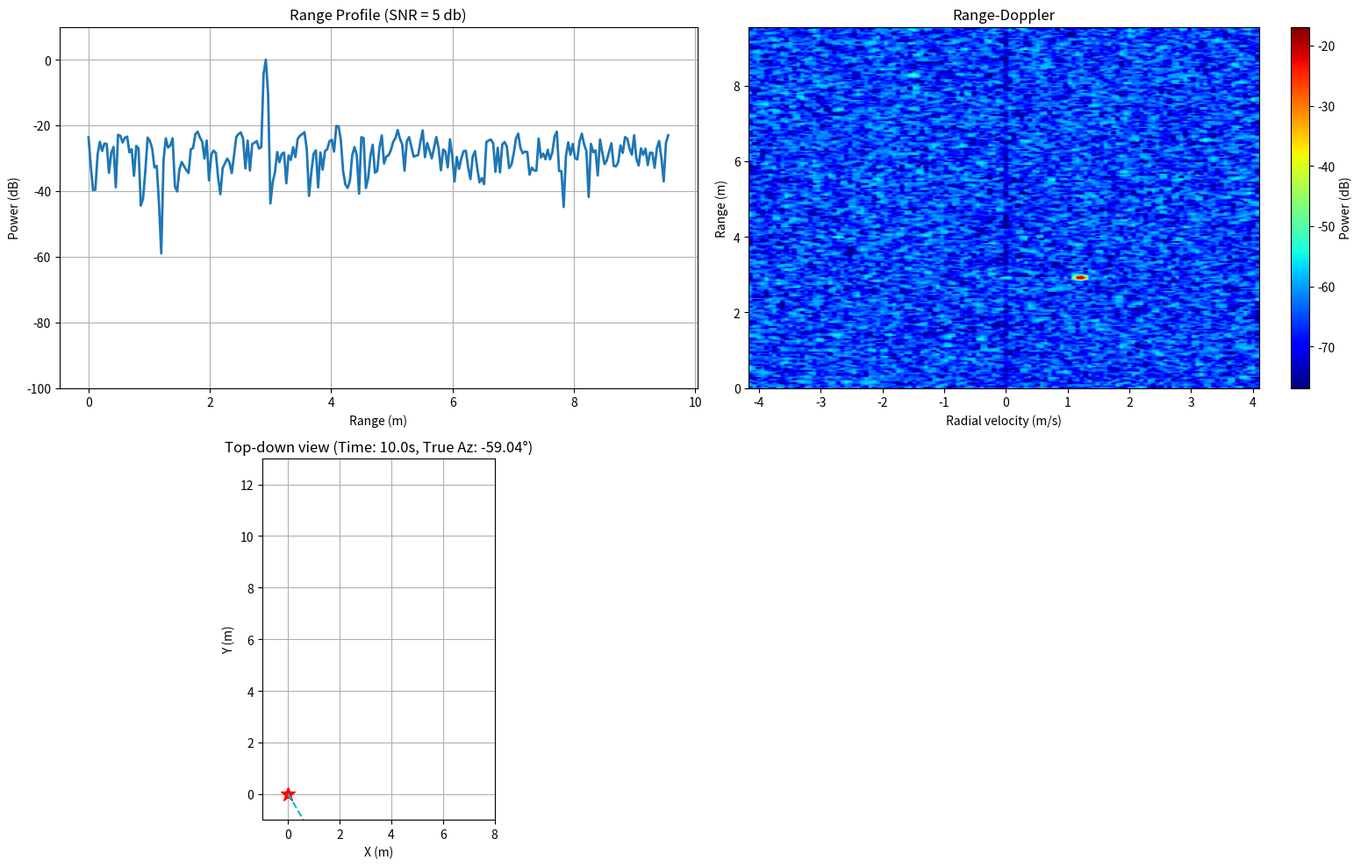
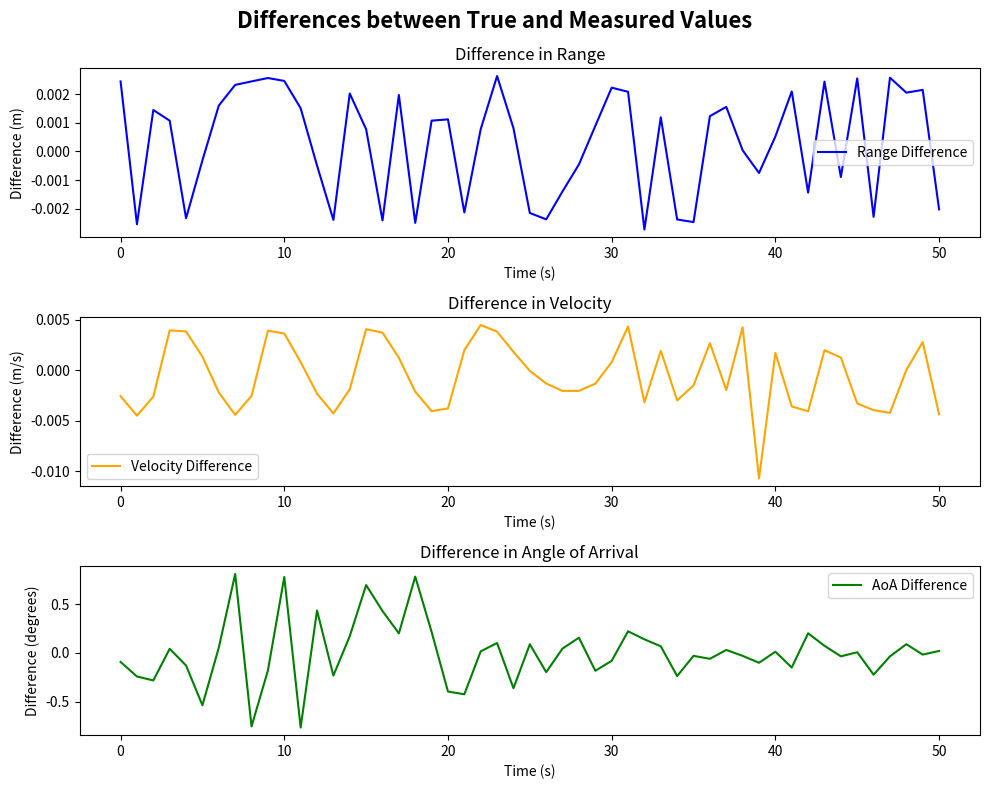

The matplotlib source for these figures, in order:
import numpy as np
import matplotlib.pyplot as plt
# TODO: add another radar/antenna based on EE team setup so we can calculate 2D location

true_values = {'range': [], 'velocity': [], 'aoa':[]}
measured_values = {'range': [], 'velocity': [], 'aoa':[]}

# CHANGE THIS FOR NOISE
SNR_dB = 5  # Signal-to-Noise Ratio in dB (lower = more noise)

def run_radar_simulation():    
    # --- PARAMETERS ---
    noADC = 256
    noRx = 2
    noChirps = 128
    f0 = 60e9 
    fs = 12.5e6 
    c = 299792458.0
    wavelength = c / f0

    # Chirp and radar parameters
    chirpTime = noADC / fs
    BW = 4e9
    slp = BW / chirpTime
    PRI = 300e-6
    antennaSpacing = wavelength / 2.0
    rcs = 1.0
    Pt = 0.0158
    Gt = 10.0
    Gr = 10.0

    # FFT sizes
    FFTRNGSIZE = int(2 ** np.ceil(np.log2(noADC)))
    FFTDOPSIZE = int(2 ** np.ceil(np.log2(noChirps)))
    
    print(f"FFT Range Size: {FFTRNGSIZE}") # 256
    print(f"FFT Doppler Size: {FFTDOPSIZE}") # 128
    
    # NOTE: Processing gain (the thing that help boost the peak you see in the profile graph) = (10 * log base 10 (FFTRNGSIZE)) + (10 * log base 10 (FFTDOPSIZE)) => 24 + 21 = 45 db (total processing gain from fft)
    # AKA. each time u do a fft, you add gain which makes the target more "visuable"
    # Actual peak difference = SNR + Processing Gain

    # --- MODIFIED TARGET MOTION PARAMETERS (Constant Acceleration) ---
    radarPos = np.array([0.0, 0.0])
    
    # 1. Define Initial Position (r_0)
    startPos = np.array([2.0, 7.0]) 
    
    # 2. Define Initial Velocity (v_0)
    # Using the values that caused the stepped velocity output to clearly show the quantization effect
    initial_target_velocity = np.array([-0.3, -0.6]) # Example: Initial velocity vector (m/s)
    
    # 3. Define Constant Acceleration (a)
    target_acceleration = np.array([0.05, -0.07])      # Example: Constant acceleration vector (m/s^2)
    
    duration = 10.0
    UPDATE_RATE_SEC = 0.2
    # -----------------------------------------------------------------

    # Axes
    f_bins = (np.arange(FFTRNGSIZE) / FFTRNGSIZE) * fs
    rangeAxis = (c * f_bins) / (2.0 * slp)
    fAx = np.fft.fftshift(np.fft.fftfreq(FFTDOPSIZE, d=PRI))
    velocityAxis = fAx * (wavelength / 2.0)
    
    # --- PLOTTING SETUP ---
    plt.ion()
    fig = plt.figure(figsize=(16, 10))

    # Range profile
    ax1 = fig.add_subplot(2, 2, 1)
    line_range_profile, = ax1.plot(rangeAxis, np.zeros(FFTRNGSIZE), linewidth=2)
    ax1.set_xlabel("Range (m)")
    ax1.set_ylabel("Power (dB)")
    ax1.set_title(f"Range Profile (SNR = {SNR_dB} db)")
    ax1.set_ylim(-100, 0)
    ax1.grid(True)

    # Range-Doppler
    ax2 = fig.add_subplot(2, 2, 2)
    RD_dB_init = np.full((FFTRNGSIZE, FFTDOPSIZE), -100.0)
    im = ax2.imshow(
        RD_dB_init,
        aspect="auto",
        origin="lower",
        extent=[velocityAxis[0], velocityAxis[-1], rangeAxis[0], rangeAxis[-1]],
        cmap="jet",
        vmin=-100.0,
        vmax=0.0,
    )
    
    ax2.set_xlabel("Radial velocity (m/s)")
    ax2.set_ylabel("Range (m)")
    ax2.set_title("Range-Doppler")
    colorBar = fig.colorbar(im, ax=ax2, orientation='vertical')
    colorBar.set_label("Power (dB)")

    # Top-down geometry
    ax3 = fig.add_subplot(2, 2, 3)
    ax3.set_aspect("equal")
    ax3.grid(True)
    axis_limit = 6.0
    ax3.set_xlim(min(radarPos[0], startPos[0]) - 1,
                 max(radarPos[0], startPos[0]) + axis_limit)
    ax3.set_ylim(min(radarPos[1], startPos[1]) - 1,
                 max(radarPos[1], startPos[1]) + axis_limit)
    ax3.plot(radarPos[0], radarPos[1], "r*", markersize=12)
    target_point, = ax3.plot(startPos[0], startPos[1], "go", markersize=10)
    aoa_line, = ax3.plot([0, 0], [0, 0], "c--", linewidth=1.5)
    ax3.set_title(f"Top-down view (Time: 0.0s)")
    ax3.set_xlabel("X (m)")
    ax3.set_ylabel("Y (m)")
    plt.tight_layout()
    
    eps = 1e-12
    t_adc = np.arange(noADC) / fs


    # --- SIMULATION LOOP ---
    for t_now in np.arange(0.0, duration + UPDATE_RATE_SEC, UPDATE_RATE_SEC):
        if t_now > duration:
            break
        
        # Target position: r(t) = r_0 + v_0*t + 0.5*a*t^2
        objPos = startPos + initial_target_velocity * t_now + 0.5 * target_acceleration * (t_now ** 2)
        current_x, current_y = objPos[0], objPos[1]
        
        # Target INSTANTANEOUS velocity: v(t) = v_0 + a*t
        current_target_velocity = initial_target_velocity + target_acceleration * t_now

        # Update target in plot
        target_point.set_data([current_x], [current_y])

        # --- RADAR SIGNAL GENERATION ---
        data = np.zeros((noADC, noRx, noChirps), dtype=np.complex128)
        
        # Calculate range and angle based on current position (at t_now)
        R_at_start = np.linalg.norm(objPos - radarPos)
        az_at_start = np.arctan2(objPos[1] - radarPos[1], objPos[0] - radarPos[0])
        
        # Radial velocity: Projection of the INSTANTANEOUS velocity vector onto the line of sight
        radial_velocity_continuous = np.dot(current_target_velocity, (objPos - radarPos) / (R_at_start + eps))
        
        # This is the Doppler frequency that is embedded into the signal
        fd_cpi = 2.0 * radial_velocity_continuous / wavelength
        print("Doppler: ", fd_cpi)
        
        # The rest of the signal model assumes this radial velocity is constant throughout the CPI
        tau_start = 2.0 * R_at_start / c
        fb_term = slp * tau_start
        Pr_m = (Pt * Gt * Gr * (wavelength ** 2) * rcs) / (((4 * np.pi) ** 3) * (R_at_start ** 4) + eps)
        A_m = np.sqrt(np.abs(Pr_m))
        const_phase_m = np.exp(-1j * 2 * np.pi * (f0 * tau_start + 0.5 * slp * tau_start ** 2))

        for m in range(noChirps):
            doppler_factor = np.exp(1j * 2.0 * np.pi * fd_cpi * m * PRI)
            for rx in range(noRx):
                antenna_phase = np.exp(1j * 2.0 * np.pi * (antennaSpacing * rx * np.sin(az_at_start)) / wavelength)
                beat = A_m * const_phase_m * antenna_phase * doppler_factor * np.exp(1j * 2 * np.pi * fb_term * t_adc)
                data[:, rx, m] = beat

        # AWGN = Additive White Gaussian Noise
        # TODO: Add a Constant False Alarm Rate - excludes points when SNR is too low       
        
        # Add gaussian white noise to ADC signal
        # TODO: expected result -> shifting due to noise
        # no noise: 2.811, 1.197, 2.923, 1.222

        signal_power = np.mean(np.abs(data) ** 2)
        noise_power = signal_power / (10 ** (SNR_dB / 10.0))
        noise_std = np.sqrt(noise_power / 2.0) # Divide by 2 for real and imaginary components
        noise = (noise_std * np.random.randn(*data.shape)) + 1j * (noise_std * np.random.randn(*data.shape))
        data = data + noise
        print(f"DEBUG: Amplitude of Returning Signal: {A_m}")
        print(f"DEBUG: Old: {np.abs(A_m)**2} | New: {np.mean(np.abs(data) ** 2)}")

        # checking phase error (before fft)
        phi_raw = np.angle(
            (data[:,1,0] + eps) / 
            (data[:,0,0] + eps)
        )
        print("DEBUG: Raw ADC phase std (deg):", np.std(phi_raw) * 180 / np.pi)

        # Window + Range FFT
        hammingWindow = np.hamming(noADC).reshape(noADC, 1, 1)
        windowed = data * hammingWindow
        data_rx1, data_rx2 = windowed[:, 0, :], windowed[:, 1, :]
        range_fft_rx1 = np.fft.fft(data_rx1, FFTRNGSIZE, axis=0)
        range_fft_rx2 = np.fft.fft(data_rx2, FFTRNGSIZE, axis=0)

        # Remove slow-time (per-range) mean to suppress stationary clutter/DC
        range_fft_rx1 = range_fft_rx1 - np.mean(range_fft_rx1, axis=1, keepdims=True)
        range_fft_rx2 = range_fft_rx2 - np.mean(range_fft_rx2, axis=1, keepdims=True)

        # Apply slow-time window across chirps to reduce spectral leakage
        slow_win = np.hamming(noChirps)
        range_fft_rx1 = range_fft_rx1 * slow_win[np.newaxis, :]
        range_fft_rx2 = range_fft_rx2 * slow_win[np.newaxis, :]
        
        # Find peak range bin (no Doppler yet)
        rng_idx = np.argmax(np.mean(np.abs(range_fft_rx1), axis=1))

        # checking phase error (after fft)
        phi_rng = np.angle(
            (range_fft_rx2[rng_idx, :] + eps) /
            (range_fft_rx1[rng_idx, :] + eps)
        )

        print("DEBUG: Post-range FFT phase std (deg):", np.std(phi_rng) * 180 / np.pi)


        rd_rx1 = np.fft.fftshift(np.fft.fft(range_fft_rx1, FFTDOPSIZE, axis=1), axes=1)
        rd_rx2 = np.fft.fftshift(np.fft.fft(range_fft_rx2, FFTDOPSIZE, axis=1), axes=1)
        RD_dB = 20.0 * np.log10(np.abs(rd_rx1) + eps)

        # DEBUG: inspect slow-time sequence at the detected bright range bin
        # try:
            # debug_range_idx = np.argmax(np.max(np.abs(range_fft_rx1), axis=1))
            # slow_seq = range_fft_rx1[debug_range_idx, :]
            # print(f"DEBUG: bright range bin index = {debug_range_idx}")
            # print("DEBUG: slow-time magnitude (per chirp):", np.round(np.abs(slow_seq), 6))
            # print("DEBUG: slow-time phase (rad, per chirp):", np.round(np.angle(slow_seq), 6))
        # except Exception as e:
        #     print("DEBUG: failed to extract slow-time sequence:", e)

        # Find peak bin using db map
        range_idx, dop_idx = np.unravel_index(np.argmax(RD_dB), RD_dB.shape)

        #  QUADRATIC INTERPOLATION 
        # 3 or 5 points
        # sinc / splines
        # depends on the model -> (e.g. spec-limited - not in this case) 
       
        FFTRANGESIZE, FFTDOPSIZE = RD_dB.shape[0], RD_dB.shape[1]
        doppler_profile_mag = 10**(RD_dB[range_idx, :] / 20.0)
        range_profile_mag = 10**(RD_dB[:, dop_idx] / 20.0)

        if dop_idx > 0 and dop_idx < FFTDOPSIZE - 1:
            P0 = doppler_profile_mag[dop_idx]
            # two biggest point next to it
            P0_left = doppler_profile_mag[dop_idx - 1]
            P0_right = doppler_profile_mag[dop_idx + 1]

            numerator = P0_left - P0_right
            denominator = 2 * (P0_left + P0_right - 2 * P0)

            if denominator != 0:
                delta_k = numerator / denominator
            else:
                delta_k = 0 # Assume centered if peak is flat

            # Measured Vel = Center of Peak Bin + (Offset in bins * Bin Size)
            velocityBinSize = velocityAxis[1] - velocityAxis[0] # bin size = resolution
            measured_velocity = velocityAxis[dop_idx] + (delta_k * velocityBinSize)
            
        else:
            # Edge case: fall back to the simple bin center if peak is at index 0 or last index
            measured_velocity = velocityAxis[dop_idx]

        # The subsequent lines for AoA calculation (S1, S2 extraction) should remain the same
        # as they still use the original integer indices (range_idx, dop_idx).
        S1, S2 = rd_rx1[range_idx, dop_idx], rd_rx2[range_idx, dop_idx]
        delta_phi = np.angle(S2 / (S1 + eps))   # phase difference in radians
        d = antennaSpacing
        # delta_phi -> (2π * d * sin(theta))/λ  => sin(theta) = delta_phi * λ / (2π*d)
        sin_theta = (delta_phi * wavelength) / (2.0 * np.pi * d)
        sin_theta = np.clip(sin_theta, -1.0, 1.0)
        measured_aoa_rad = np.arcsin(sin_theta)
        measured_aoa_deg = np.rad2deg(measured_aoa_rad)
        # print("Measure AoA: ", measured_aoa_deg)
        
        # quadratic interpolation on range
        if range_idx > 0 and range_idx < FFTRANGESIZE - 1:
            y0 = range_profile_mag[range_idx]
            y_left = range_profile_mag[range_idx - 1]
            y_right = range_profile_mag[range_idx + 1]

            denom = 2 * (y_left + y_right - 2 * y0)
            if denom != 0:
                delta_r = (y_left - y_right) / denom
            else:
                delta_r = 0
            
            rangeBinSize = rangeAxis[1] - rangeAxis[0]
            measured_range = rangeAxis[range_idx] + (delta_r * rangeBinSize)
        else:
            measured_range = rangeAxis[range_idx]
        
        # measured_range = rangeAxis[range_idx]
        # Measured velocity comes from the center of the detected FFT bin
        # measured_velocity = velocityAxis[dop_idx]

        # --- PLOTTING UPDATE ---
        # range_profile_db = 20.0 * np.log10(np.abs(range_fft_rx1[:, 0]) + eps)
        # line_range_profile.set_ydata(range_profile_db)

        # Normalizing range profile plot so that the peak is at 0
        raw_range_profile = 20.0 * np.log10(np.abs(range_fft_rx1[:, 0]) + eps)
        normalized_range_profile = raw_range_profile - np.max(raw_range_profile) # normalize so the peak is at 0 dB
        line_range_profile.set_ydata(normalized_range_profile)
        ax1.set_ylim(-100, 10)

        ax1.relim()
        ax1.autoscale_view(scaley=True)

        im.set_data(RD_dB) # update rangle-doppler map
        im.set_clim(vmin=np.max(RD_dB) - 60, vmax=np.max(RD_dB)) # adjusts color in noise floor

        # Top-down AoA line
        L = R_at_start * 1.5
        dy = current_y - radarPos[1]
        dx = current_x - radarPos[0]
        true_azimuth_rad = np.arctan2(dy, dx)
        aoa_line.set_data([radarPos[0], radarPos[0] + L * np.cos(measured_aoa_rad)],
                          [radarPos[1], radarPos[1] + L * np.sin(measured_aoa_rad)])
        ax3.set_title(f"Top-down view (Time: {t_now:.1f}s, True Az: {np.rad2deg(true_azimuth_rad):.2f}°)")

        # DEBUG
        print(f"\n--- TIME: {t_now:.1f}s ---")
        print(f"Target Pos: ({current_x:.3f}, {current_y:.3f}) m | Range: {measured_range:.3f} m | "
              f"True Vel: {radial_velocity_continuous:.3f} m/s | Measured Vel: {measured_velocity:.3f} m/s | "
              f"True Az: {np.rad2deg(true_azimuth_rad):.2f}° | Measured AoA: {measured_aoa_deg:.2f}° ")
        
        true_values['velocity'].append(radial_velocity_continuous)
        measured_values['velocity'].append(measured_velocity)

        true_values['range'].append(R_at_start)
        measured_values['range'].append(measured_range)

        true_values['aoa'].append(np.rad2deg(true_azimuth_rad))
        measured_values['aoa'].append(measured_aoa_deg)
        

        fig.canvas.draw_idle()
        fig.canvas.flush_events()
        plt.pause(0.001)

    plt.ioff()
    plt.show()

# Function to plot differences

def plot_differences(true_values, SNR, measured_values, title):
    range_diff = np.array(true_values['range']) - np.array(measured_values['range'])
    velocity_diff = np.array(true_values['velocity']) - np.array(measured_values['velocity'])
    aoa_diff = np.array(true_values['aoa']) - np.array(measured_values['aoa'])

    # Create subplots
    fig, axs = plt.subplots(3, 1, figsize=(10, 8))
    fig.suptitle(title, fontsize=16, fontweight='bold')

    # Plot Range Difference
    axs[0].plot(range_diff, label='Range Difference', color='blue')
    axs[0].set_title('Difference in Range')
    axs[0].set_xlabel('Time (s)')
    axs[0].set_ylabel('Difference (m)')
    axs[0].legend()

    # Plot Velocity Difference
    axs[1].plot(velocity_diff, label='Velocity Difference', color='orange')
    axs[1].set_title('Difference in Velocity')
    axs[1].set_xlabel('Time (s)')
    axs[1].set_ylabel('Difference (m/s)')
    axs[1].legend()

    # Plot AoA Difference
    axs[2].plot(aoa_diff, label='AoA Difference', color='green')
    axs[2].set_title('Difference in Angle of Arrival')
    axs[2].set_xlabel('Time (s)')
    axs[2].set_ylabel('Difference (degrees)')
    axs[2].legend()

    plt.tight_layout()
    plt.show()
    
    # --- ACCURACY METRICS ---
    if len(measured_values['range']) > 1:
        keys = ['range', 'velocity', 'aoa']
        units = ['m', 'm/s', 'deg']
        
        print(f"\n{'='*30}")
        print(f"VALIDATION (SNR = {SNR} dB)")
        print(f"{'='*30}")
        
        for key, unit in zip(keys, units):
            err = np.array(true_values[key]) - np.array(measured_values[key])
            
            # Bias (Mean Error) -> should be close to 0
            bias = np.mean(err)
            
            # Jitter (Standard Deviation) -> the fuzziness
            sigma = np.std(err)
            
            # RMSE (Total Accuracy)
            rmse = np.sqrt(np.mean(err**2))
            
            # change m to mm for readability
            scale = 1000 if unit != 'deg' else 1
            s_unit = 'mm' if unit != 'deg' else 'deg'
            
            print(f"{key.capitalize()}:")
            print(f"  Bias (Offset): {bias*scale:+.3f} {s_unit}")
            print(f"  Jitter (Std):  {sigma*scale:.3f} {s_unit}")
            print(f"  Total (RMSE):  {rmse*scale:.3f} {s_unit}")
            print(f"{'-'*30}")


if __name__ == "__main__":
    run_radar_simulation()
    plot_differences(true_values, SNR_dB, measured_values, 'Differences between True and Measured Values')
